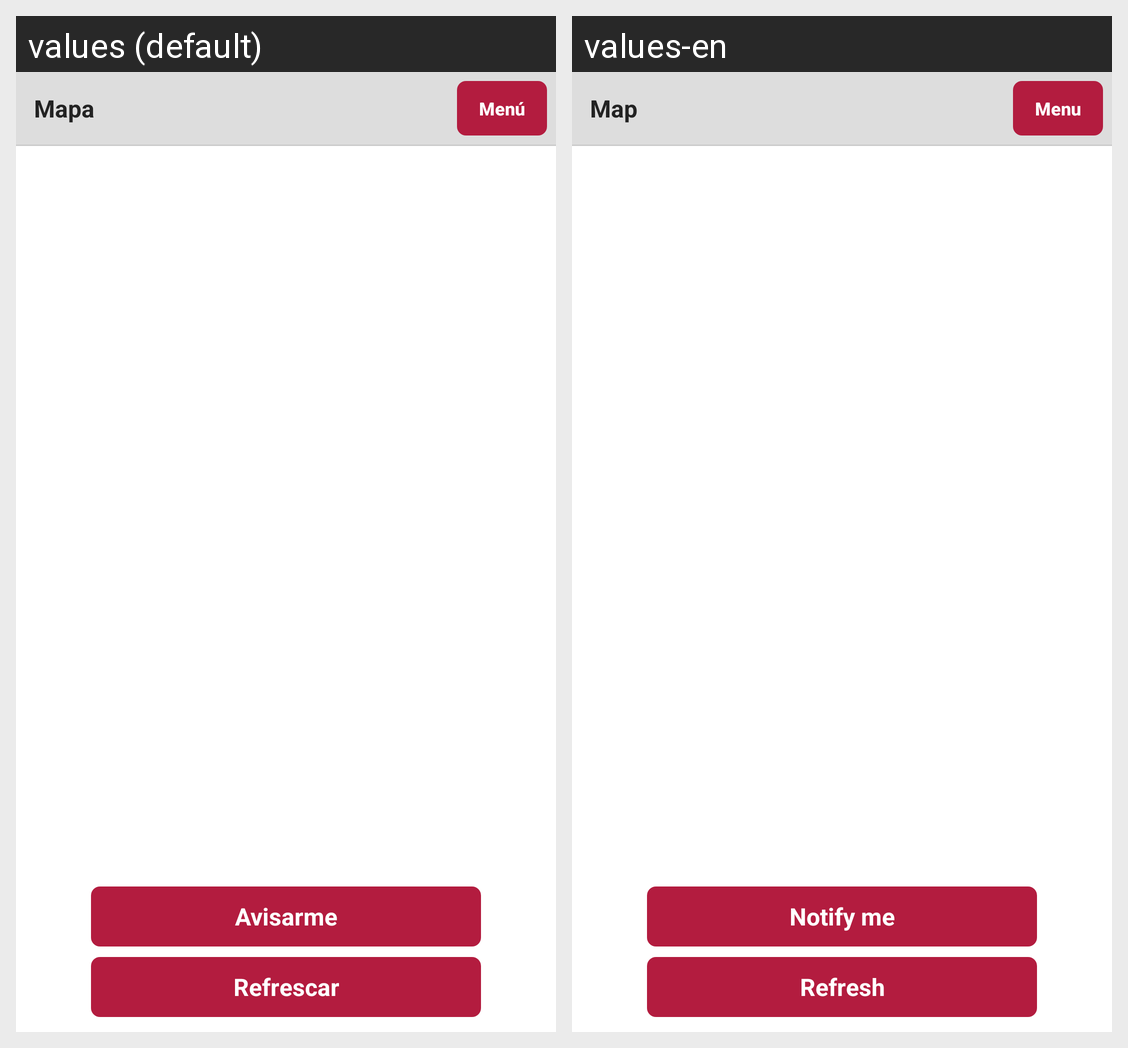

Strings drawn on this Android screen and how each of the app's shown locales translates them:
Android screen res/layout/tiempos_citi.xml rendered under 2 locales, left to right: values (default), values-en. Device: Nexus 5 (rendered at 1080×1920; each locale shown at half size, 540×960, under a caption strip naming it); theme Theme.GeoMB.
Strings drawn on this screen, with the default value and each locale's value (text and hints the layout hard-codes, and strings that could not be matched under every locale, appear in the picture but are not listed):

llegada_avisar
  values: Avisarme
  values-en: Notify me

citi_refrescar
  values: Refrescar
  values-en: Refresh

citi_mapa
  values: Mapa
  values-en: Map

citi_menu
  values: Menú
  values-en: Menu
